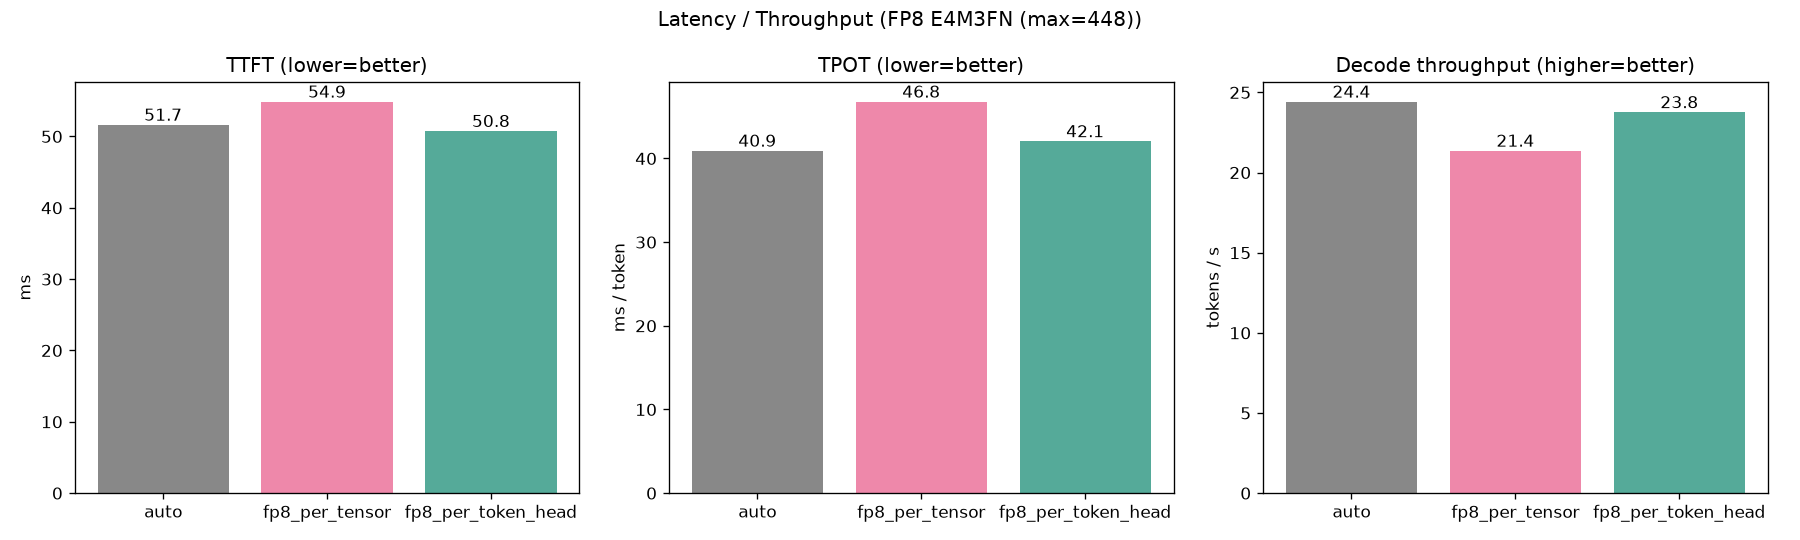

Values plotted in this chart, from the file beside it:
模式, TTFT(ms), TPOT(ms), Decode吞吐(tok/s)
auto, 51.7, 40.94, 24.4
fp8_per_tensor, 54.9, 46.80, 21.4
fp8_per_token_head, 50.8, 42.07, 23.8
